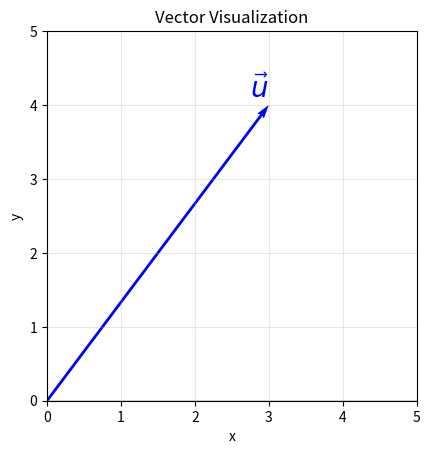

This chart was generated by the following Python code:
# Import required libraries
import numpy as np
import matplotlib.pyplot as plt

# Create a 2D vector with components [3, 4]
vector_u = np.array([3, 4])
vector_u

print(vector_u)

type(vector_u)

len(vector_u)

# Access individual components
vector_u[0], vector_u[1]

# Create second vector with components [7, 2]
vector_v = np.array([7, 2])
print(vector_v)

print(vector_u, vector_v)

# Vector addition
vector_sum = vector_u + vector_v
vector_sum

# Vector subtraction
vector_diff = vector_u - vector_v
vector_diff

# Element-wise multiplication (Hadamard product)
hadamard_product = vector_u * vector_v
hadamard_product

# Alternative way: np.multiply()
np.multiply(vector_u, vector_v)

# Scalar multiplication: scale vector_u by 2
scaled_vector = np.dot(2, vector_u)
scaled_vector

# Dot product of two scalars
np.dot(5, 4)

# Dot product of two vectors
dot_product = np.dot(vector_u, vector_v)
dot_product

# Euclidean norm (magnitude) of vector_u
norm_u = np.linalg.norm(vector_u)
norm_u

# Create a 3D vector and compute its norm
vector_3d = np.array([1, 2, 3])
norm_3d = np.linalg.norm(vector_3d)
norm_3d

# Plot vector_u as an arrow
plt.quiver(0, 0, vector_u[0], vector_u[1], 
           angles='xy', scale_units='xy', scale=1, color='blue')
plt.xlim(0, 5)
plt.ylim(0, 5)
plt.axhline(y=0, color='grey', linestyle='-', alpha=0.3)
plt.axvline(x=0, color='grey', linestyle='-', alpha=0.3)
plt.grid(True, alpha=0.3)
plt.gca().set_aspect('equal', adjustable='box')
plt.text(vector_u[0], vector_u[1], r'$\vec{u}$', 
         fontsize=20, ha='right', va='bottom', color='blue')
plt.title('Vector Visualization')
plt.xlabel('x')
plt.ylabel('y')
plt.show()

# Vector addition visualization
vector_sum = vector_u + vector_v

# Plot vector_u
plt.quiver(0, 0, vector_u[0], vector_u[1], 
           angles='xy', scale_units='xy', scale=1, color='blue', label='$\vec{u}$')
# Plot vector_v starting from tip of vector_u (head-to-tail)
plt.quiver(vector_u[0], vector_u[1], vector_v[0], vector_v[1], 
           angles='xy', scale_units='xy', scale=1, color='green', label='$\vec{v}$')
# Plot resultant vector (sum)
plt.quiver(0, 0, vector_sum[0], vector_sum[1], 
           angles='xy', scale_units='xy', scale=1, color='red', label='$\vec{u} + \vec{v}$')

plt.xlim(0, 11)
plt.ylim(0, 7)
plt.axhline(y=0, color='grey', linestyle='-', alpha=0.3)
plt.axvline(x=0, color='grey', linestyle='-', alpha=0.3)
plt.grid(True, alpha=0.3)
plt.gca().set_aspect('equal', adjustable='box')
plt.legend(fontsize=14)
plt.title('Vector Addition: Head-to-Tail Method')
plt.xlabel('x')
plt.ylabel('y')
plt.show()

# Vector subtraction visualization
vector_diff = vector_u - vector_v

# Plot vector_u
plt.quiver(0, 0, vector_u[0], vector_u[1], 
           angles='xy', scale_units='xy', scale=1, color='blue', label='$\vec{u}$')
# Plot vector_v
plt.quiver(0, 0, vector_v[0], vector_v[1], 
           angles='xy', scale_units='xy', scale=1, color='green', label='$\vec{v}$')
# Plot difference vector (u - v)
plt.quiver(0, 0, vector_diff[0], vector_diff[1], 
           angles='xy', scale_units='xy', scale=1, color='red', label='$\vec{u} - \vec{v}$')

plt.xlim(-5, 9)
plt.ylim(-1, 5)
plt.axhline(y=0, color='grey', linestyle='-', alpha=0.3)
plt.axvline(x=0, color='grey', linestyle='-', alpha=0.3)
plt.grid(True, alpha=0.3)
plt.gca().set_aspect('equal', adjustable='box')
plt.legend(fontsize=14)
plt.title('Vector Subtraction: $\vec{u} - \vec{v}$')
plt.xlabel('x')
plt.ylabel('y')
plt.show()
